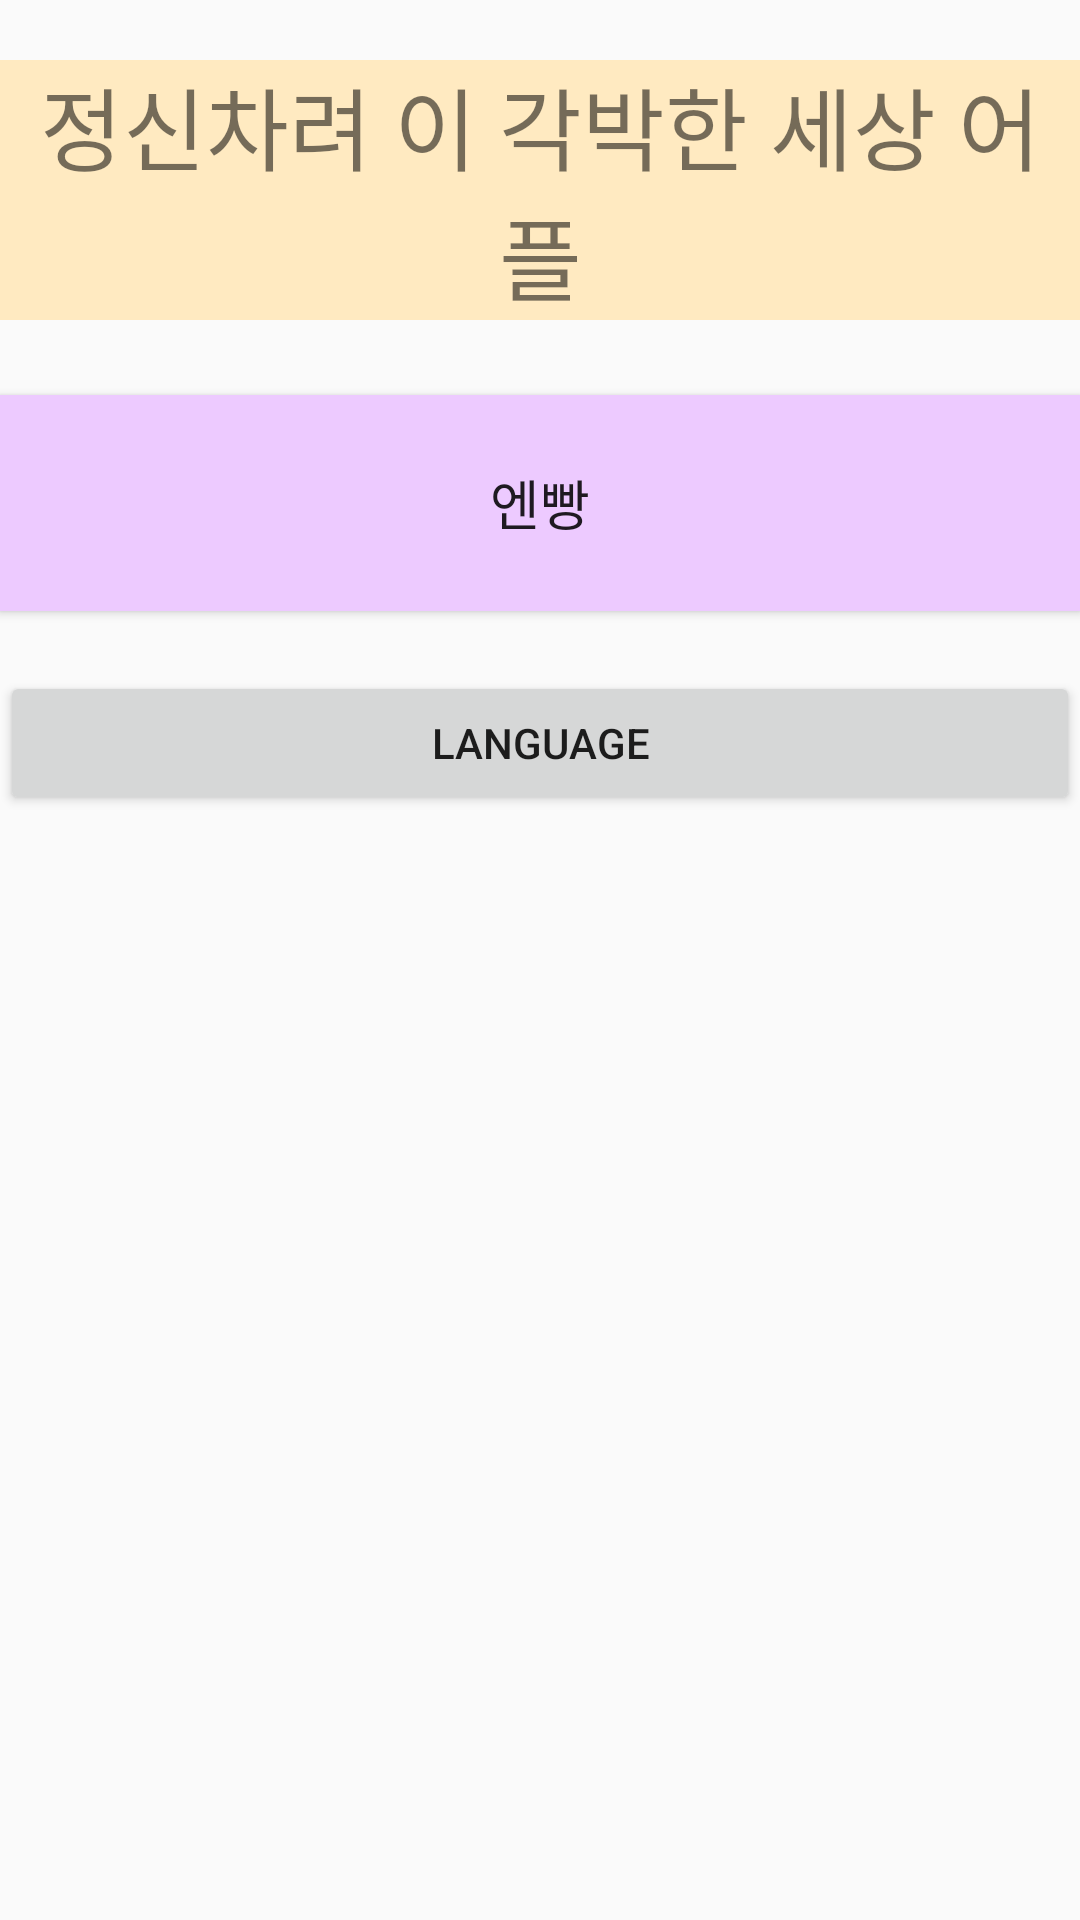

Write the Android layout XML for this screen, with the resource values it uses.
<!-- AndroidManifest.xml: application theme HiddenTitleTheme -->
<!-- res/layout/activities_main.xml -->
<?xml version="1.0" encoding="utf-8"?>
<ScrollView xmlns:android="http://schemas.android.com/apk/res/android"
    xmlns:tools="http://schemas.android.com/tools"
    android:layout_width="match_parent"
    android:layout_height="match_parent"
    xmlns:ads="http://schemas.android.com/apk/res-auto"
    >

    <LinearLayout
        android:layout_width="match_parent"
        android:layout_height="wrap_content"
        android:orientation="vertical">

        <TextView
            android:id="@+id/mainText"
            android:layout_width="match_parent"
            android:layout_height="wrap_content"
            android:layout_marginBottom="20dp"
            android:layout_marginTop="20dp"
            android:background="#ffeac1"
            android:text="정신차려 이 각박한 세상 어플"
            android:textAlignment="center"
            android:textSize="30sp"
            tools:layout_editor_absoluteX="158dp"
            tools:layout_editor_absoluteY="53dp" />

        <Button
            android:id="@+id/mainSplitorButton"
            android:layout_width="match_parent"
            android:layout_height="72dp"
            android:layout_marginBottom="20dp"
            android:layout_marginTop="5dp"
            android:background="#edcaff"
            android:onClick="onClick"
            android:text="엔빵"
            android:textSize="18sp"
            tools:layout_editor_absoluteX="148dp"
            tools:layout_editor_absoluteY="423dp" />

        <Button
            android:id="@+id/languageButton"
            android:layout_width="match_parent"
            android:layout_height="wrap_content"
            android:onClick="onClick"
            android:text="Language" />

    </LinearLayout>

</ScrollView>
<!-- resources referenced by this layout -->
<resources>
  <style name="HiddenTitleTheme" parent="AppTheme">
          <item name="windowNoTitle">true</item>
          <item name="windowActionBar">false</item>
      </style>
  <style name="AppTheme" parent="Theme.AppCompat.Light.DarkActionBar">
          
          <item name="colorPrimary">@color/colorPrimary</item>
          <item name="colorPrimaryDark">@color/colorPrimaryDark</item>
          <item name="colorAccent">@color/colorAccent</item>
      </style>
  <!-- not gathered from this repository: default colours our renderer supplied (Android Studio template values) -->
  <color name="colorPrimary">#FF6200EE</color>
  <color name="colorPrimaryDark">#FF3700B3</color>
  <color name="colorAccent">#FF03DAC5</color>
</resources>
